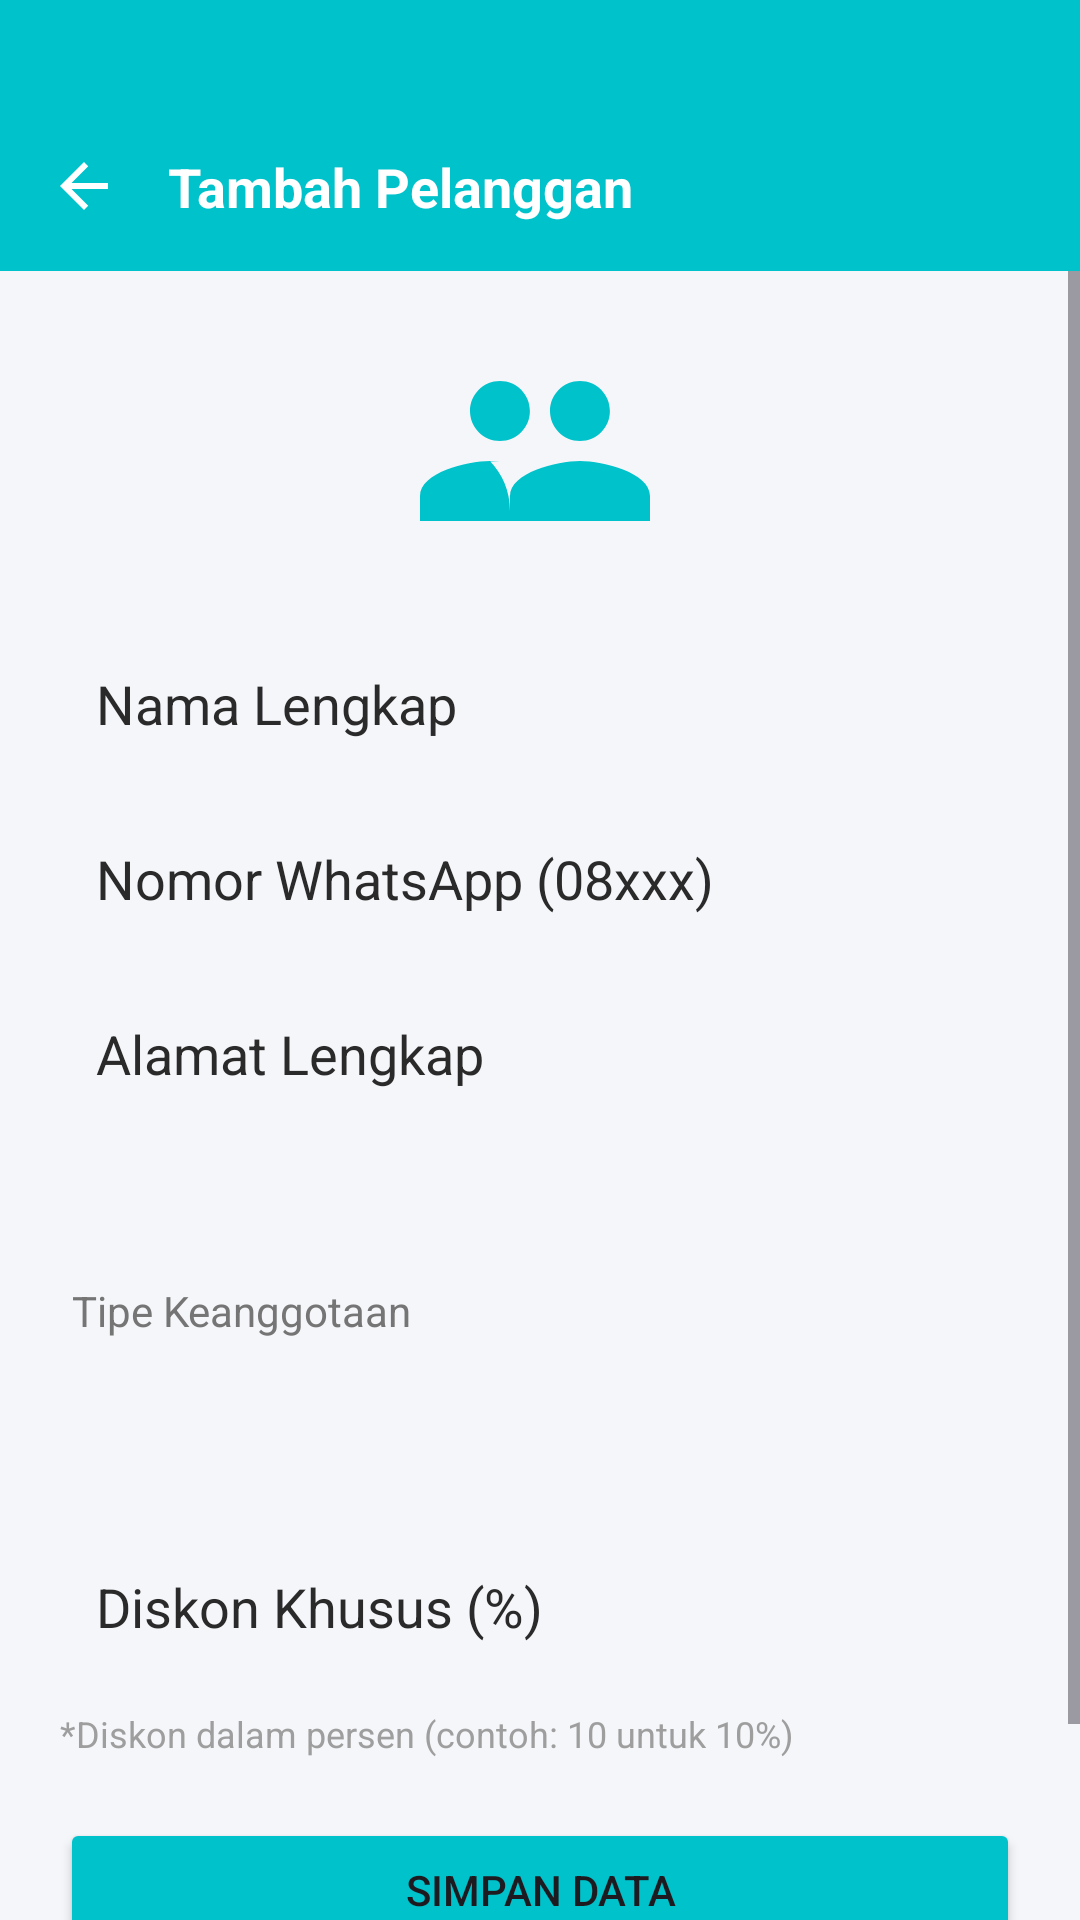

This screen was rendered from an Android layout file. Write that file and the resources it references.
<!-- AndroidManifest.xml: application theme Theme.FadeJayaApp -->
<!-- res/layout/activity_input_customer.xml -->
<?xml version="1.0" encoding="utf-8"?>
<androidx.constraintlayout.widget.ConstraintLayout
    xmlns:android="http://schemas.android.com/apk/res/android"
    xmlns:app="http://schemas.android.com/apk/res-auto"
    android:layout_width="match_parent"
    android:layout_height="match_parent"
    android:background="#F5F6FA">

    <LinearLayout
        android:id="@+id/header"
        android:layout_width="match_parent"
        android:layout_height="wrap_content"
        android:background="@color/login_teal"
        android:paddingStart="16dp"
        android:paddingEnd="16dp"
        android:paddingBottom="16dp"
        android:paddingTop="50dp"
        android:orientation="horizontal"
        android:gravity="center_vertical"
        app:layout_constraintTop_toTopOf="parent">

        <ImageView
            android:id="@+id/btnBack"
            android:layout_width="wrap_content"
            android:layout_height="wrap_content"
            android:src="@drawable/ic_arrow_back"
            app:tint="@color/white" />

        <TextView
            android:id="@+id/tvPageTitle"
            android:layout_width="wrap_content"
            android:layout_height="wrap_content"
            android:text="Tambah Pelanggan"
            android:textColor="@color/white"
            android:textSize="18sp"
            android:textStyle="bold"
            android:layout_marginStart="16dp"/>
    </LinearLayout>

    <ScrollView
        android:layout_width="match_parent"
        android:layout_height="0dp"
        app:layout_constraintTop_toBottomOf="@id/header"
        app:layout_constraintBottom_toBottomOf="parent">

        <LinearLayout
            android:layout_width="match_parent"
            android:layout_height="wrap_content"
            android:orientation="vertical"
            android:padding="20dp">

            <ImageView
                android:layout_width="80dp"
                android:layout_height="80dp"
                android:src="@drawable/ic_menu_pelanggan"
                app:tint="@color/login_teal"
                android:layout_gravity="center_horizontal"
                android:layout_marginBottom="20dp"/>

            <EditText
                android:id="@+id/etName"
                android:layout_width="match_parent"
                android:layout_height="wrap_content"
                android:hint="Nama Lengkap"
                android:textColor="#00C2CB"
                android:padding="12dp"
                android:textColorHint="#2a2a2a"
                android:background="@drawable/bg_rounded"
                android:backgroundTint="#FFFFFF"
                android:layout_marginBottom="10dp"
                android:inputType="textPersonName"/>

            <EditText
                android:id="@+id/etPhone"
                android:layout_width="match_parent"
                android:layout_height="wrap_content"
                android:hint="Nomor WhatsApp (08xxx)"
                android:padding="12dp"
                android:textColorHint="#2a2a2a"
                android:textColor="#00C2CB"
                android:background="@drawable/bg_rounded"
                android:backgroundTint="#FFFFFF"
                android:layout_marginBottom="10dp"
                android:inputType="phone"/>

            <EditText
                android:id="@+id/etAddress"
                android:layout_width="match_parent"
                android:layout_height="wrap_content"
                android:hint="Alamat Lengkap"
                android:padding="12dp"
                android:textColorHint="#2a2a2a"
                android:textColor="#00C2CB"
                android:background="@drawable/bg_rounded"
                android:backgroundTint="#FFFFFF"
                android:layout_marginBottom="10dp"
                android:inputType="textMultiLine"
                android:minLines="3"
                android:gravity="top|start"/>

            <TextView
                android:layout_width="wrap_content"
                android:layout_height="wrap_content"
                android:text="Tipe Keanggotaan"
                android:textColor="#757575"
                android:layout_marginBottom="5dp"
                android:layout_marginStart="4dp"/>

            <Spinner
                android:id="@+id/spMemberType"
                android:layout_width="match_parent"
                android:layout_height="50dp"
                android:background="@drawable/bg_rounded"
                android:backgroundTint="#FFFFFF"
                android:layout_marginBottom="10dp"/>

            <EditText
                android:id="@+id/etDiscount"
                android:layout_width="match_parent"
                android:layout_height="wrap_content"
                android:hint="Diskon Khusus (%)"
                android:padding="12dp"
                android:textColorHint="#2a2a2a"
                android:textColor="#00C2CB"
                android:background="@drawable/bg_rounded"
                android:backgroundTint="#FFFFFF"
                android:layout_marginBottom="10dp"
                android:inputType="numberDecimal"/>

            <TextView
                android:layout_width="wrap_content"
                android:layout_height="wrap_content"
                android:text="*Diskon dalam persen (contoh: 10 untuk 10%)"
                android:textSize="12sp"
                android:textColor="#9E9E9E"
                android:layout_marginBottom="20dp"/>

            <Button
                android:id="@+id/btnSave"
                android:layout_width="match_parent"
                android:layout_height="wrap_content"
                android:text="SIMPAN DATA"
                android:backgroundTint="@color/login_teal"
                android:layout_marginBottom="40dp"
                android:padding="12dp"/>

        </LinearLayout>
    </ScrollView>
</androidx.constraintlayout.widget.ConstraintLayout>
<!-- resources referenced by this layout -->
<resources>
  <color name="login_teal">#00C2CB</color>
  <color name="white">#FFFFFFFF</color>
  <!-- drawable ic_arrow_back (drawable) -->
  <vector xmlns:android="http://schemas.android.com/apk/res/android"
      android:width="24dp"
      android:height="24dp"
      android:viewportWidth="24.0"
      android:viewportHeight="24.0">
      <path
          android:fillColor="#FFFFFF"
          android:pathData="M20,11H7.83l5.59-5.59L12,4l-8,8l8,8l1.41-1.41L7.83,13H20v-2z"/>
  </vector>
  <!-- drawable ic_menu_pelanggan (drawable) -->
  <vector xmlns:android="http://schemas.android.com/apk/res/android"
      android:width="24dp"
      android:height="24dp"
      android:viewportWidth="24"
      android:viewportHeight="24"
      android:tint="@color/blue_primary">
      <path
          android:fillColor="@android:color/white"
          android:pathData="M16,11c1.66,0 2.99,-1.34 2.99,-3S17.66,5 16,5c-1.66,0 -3,1.34 -3,3s1.34,3 3,3zM8,11c1.66,0 2.99,-1.34 2.99,-3S9.66,5 8,5C6.34,5 5,6.34 5,8s1.34,3 3,3zM16,13c-2.33,0 -7,1.17 -7,3.5V19h14v-2.5c0,-2.33 -4.67,-3.5 -7,-3.5zM8,13c-0.29,0 -0.62,0.02 -0.97,0.05 1.16,1.19 1.97,2.91 1.97,4.95V19h-9v-2.5c0,-2.33 4.67,-3.5 7,-3.5z"/>
  </vector>
  <style name="Theme.FadeJayaApp" parent="Base.Theme.FadeJayaApp" />
  <color name="blue_primary">#2962FF</color>
  <style name="Base.Theme.FadeJayaApp" parent="Theme.Material3.DayNight.NoActionBar">
          
          
      </style>
</resources>
